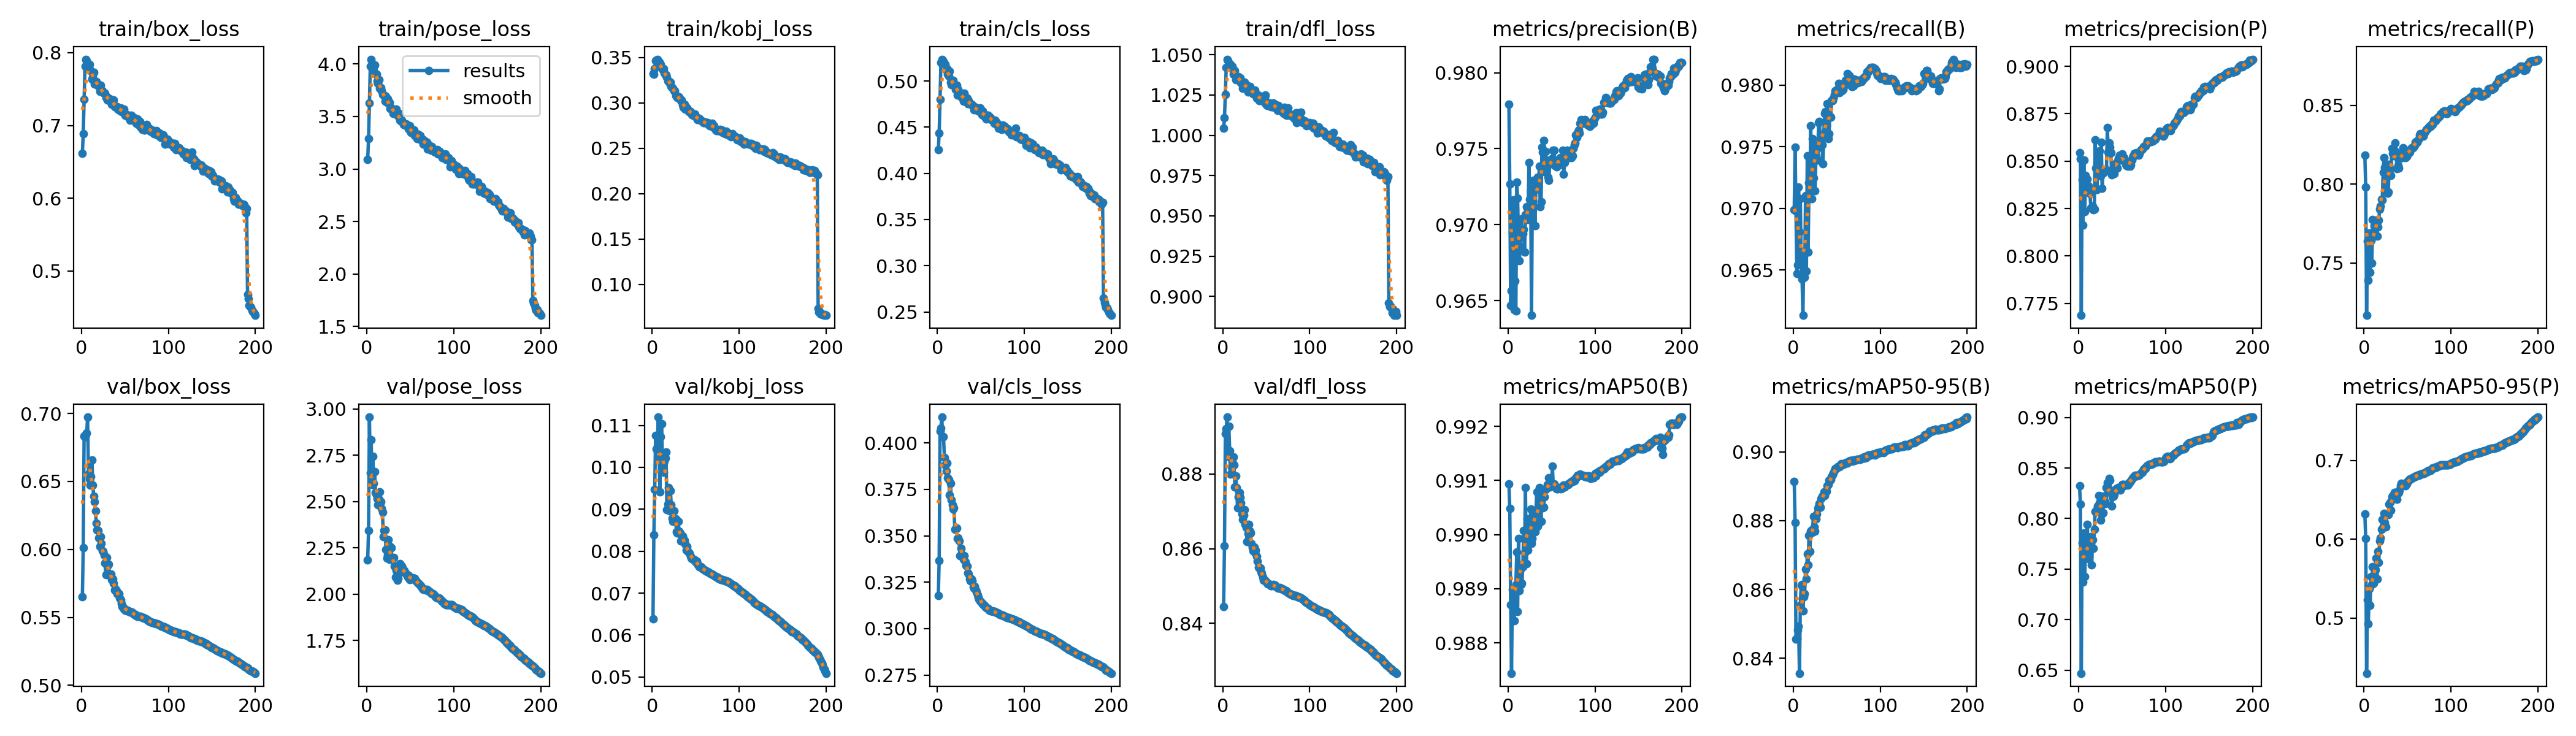

The table this chart was drawn from, first rows:
epoch, train/box_loss, train/pose_loss, train/kobj_loss, train/cls_loss, train/dfl_loss, metrics/precision(B), metrics/recall(B), metrics/mAP50(B), metrics/mAP50-95(B), metrics/precision(P), metrics/recall(P), metrics/mAP50(P), metrics/mAP50-95(P), val/box_loss, val/pose_loss, val/kobj_loss, val/cls_loss, val/dfl_loss, lr/pg0, lr/pg1, lr/pg2
1, 0.6615, 3.089, 0.3323, 0.4259, 1.004, 0.9779, 0.9699, 0.9909, 0.8914, 0.8546, 0.8182, 0.8322, 0.632, 0.565, 2.184, 0.06384, 0.3177, 0.8445, 0.00333, 0.00333, 0.00333
2, 0.6883, 3.288, 0.3317, 0.4435, 1.011, 0.9727, 0.9749, 0.9905, 0.8794, 0.8514, 0.798, 0.8143, 0.6006, 0.6014, 2.344, 0.08387, 0.3368, 0.8607, 0.006631, 0.006631, 0.006631
3, 0.7358, 3.627, 0.3377, 0.48, 1.026, 0.9647, 0.9698, 0.9887, 0.8455, 0.7688, 0.7167, 0.6469, 0.4298, 0.6834, 2.956, 0.09473, 0.4063, 0.8908, 0.009898, 0.009898, 0.009898
4, 0.7815, 3.978, 0.3466, 0.5198, 1.042, 0.9656, 0.9647, 0.9874, 0.8458, 0.8404, 0.764, 0.7761, 0.5231, 0.6829, 2.656, 0.1076, 0.408, 0.8922, 0.009851, 0.009851, 0.009851
5, 0.791, 4.046, 0.3475, 0.5236, 1.047, 0.9695, 0.9654, 0.989, 0.8482, 0.8163, 0.739, 0.7373, 0.4923, 0.6847, 2.834, 0.1043, 0.4139, 0.8953, 0.009802, 0.009802, 0.009802
6, 0.7887, 3.987, 0.3482, 0.5221, 1.046, 0.9716, 0.9717, 0.9888, 0.8494, 0.8506, 0.7691, 0.7855, 0.5371, 0.6856, 2.593, 0.1048, 0.4034, 0.8847, 0.009753, 0.009753, 0.009753
7, 0.7844, 3.963, 0.3432, 0.521, 1.043, 0.9644, 0.9681, 0.9884, 0.8357, 0.8234, 0.7439, 0.7429, 0.5158, 0.6973, 2.746, 0.112, 0.4033, 0.8927, 0.009703, 0.009703, 0.009703
8, 0.7796, 3.939, 0.3452, 0.5185, 1.044, 0.9663, 0.9708, 0.989, 0.8553, 0.8423, 0.7643, 0.7767, 0.5527, 0.6555, 2.598, 0.1021, 0.3921, 0.8863, 0.009654, 0.009654, 0.009654
9, 0.784, 3.992, 0.3407, 0.5179, 1.044, 0.9643, 0.9656, 0.9891, 0.8613, 0.8345, 0.7497, 0.7651, 0.5426, 0.6516, 2.661, 0.09411, 0.388, 0.88, 0.009604, 0.009604, 0.009604
10, 0.7757, 3.909, 0.3425, 0.512, 1.043, 0.9728, 0.9643, 0.9897, 0.8614, 0.8405, 0.7776, 0.7942, 0.5652, 0.6472, 2.55, 0.1073, 0.3847, 0.8818, 0.009555, 0.009555, 0.009555
11, 0.7756, 3.903, 0.3392, 0.5131, 1.043, 0.9718, 0.9613, 0.9886, 0.8538, 0.8371, 0.7669, 0.76, 0.5442, 0.6538, 2.538, 0.1104, 0.389, 0.8832, 0.009505, 0.009505, 0.009505
12, 0.7636, 3.842, 0.337, 0.5075, 1.038, 0.969, 0.9665, 0.9899, 0.858, 0.8351, 0.7737, 0.7783, 0.5647, 0.6656, 2.517, 0.09936, 0.381, 0.8846, 0.009456, 0.009456, 0.009456
13, 0.7662, 3.816, 0.3379, 0.5053, 1.04, 0.9676, 0.9644, 0.989, 0.8587, 0.8328, 0.7732, 0.7759, 0.5615, 0.6474, 2.482, 0.09884, 0.3803, 0.8825, 0.009406, 0.009406, 0.009406
14, 0.7733, 3.849, 0.3333, 0.5105, 1.04, 0.9686, 0.971, 0.9894, 0.866, 0.8253, 0.7772, 0.782, 0.5761, 0.6393, 2.514, 0.1015, 0.3719, 0.8765, 0.009357, 0.009357, 0.009357
15, 0.7568, 3.769, 0.3312, 0.4987, 1.034, 0.9704, 0.9649, 0.9891, 0.863, 0.8253, 0.7672, 0.754, 0.5494, 0.635, 2.553, 0.1022, 0.3783, 0.8795, 0.009307, 0.009307, 0.009307
16, 0.7592, 3.776, 0.3309, 0.4961, 1.035, 0.9696, 0.9743, 0.9891, 0.8704, 0.8264, 0.7727, 0.779, 0.5849, 0.6284, 2.501, 0.1037, 0.3694, 0.8764, 0.009258, 0.009258, 0.009258
17, 0.7605, 3.746, 0.3283, 0.497, 1.036, 0.9694, 0.9664, 0.9894, 0.8672, 0.8243, 0.777, 0.7705, 0.5708, 0.6194, 2.463, 0.08984, 0.3667, 0.8709, 0.009208, 0.009208, 0.009208
18, 0.7568, 3.713, 0.3245, 0.501, 1.036, 0.9697, 0.9721, 0.9901, 0.8757, 0.8247, 0.7839, 0.7894, 0.598, 0.6142, 2.444, 0.09121, 0.3645, 0.874, 0.009158, 0.009158, 0.009158
19, 0.7548, 3.707, 0.324, 0.4964, 1.036, 0.9682, 0.9716, 0.9897, 0.871, 0.8612, 0.786, 0.8072, 0.6021, 0.6138, 2.311, 0.09521, 0.3651, 0.8751, 0.009109, 0.009109, 0.009109
20, 0.7559, 3.703, 0.3218, 0.4951, 1.036, 0.9706, 0.9767, 0.9909, 0.8769, 0.8464, 0.7902, 0.8062, 0.6127, 0.6086, 2.343, 0.08966, 0.3535, 0.8737, 0.009059, 0.009059, 0.009059
21, 0.7472, 3.645, 0.3232, 0.491, 1.033, 0.9712, 0.9708, 0.9895, 0.8774, 0.8352, 0.7899, 0.8095, 0.6247, 0.602, 2.347, 0.09444, 0.3534, 0.8722, 0.00901, 0.00901, 0.00901
22, 0.7551, 3.692, 0.3184, 0.4951, 1.033, 0.9711, 0.9757, 0.9903, 0.8766, 0.8526, 0.8073, 0.8127, 0.6164, 0.6091, 2.242, 0.09106, 0.3542, 0.8694, 0.00896, 0.00896, 0.00896
23, 0.7466, 3.632, 0.317, 0.485, 1.029, 0.9704, 0.9725, 0.9897, 0.8813, 0.8469, 0.8168, 0.8226, 0.633, 0.6045, 2.195, 0.08791, 0.3484, 0.8678, 0.008911, 0.008911, 0.008911
24, 0.7473, 3.668, 0.3159, 0.4906, 1.032, 0.9741, 0.9751, 0.9902, 0.8782, 0.8554, 0.8104, 0.8156, 0.6211, 0.5988, 2.211, 0.08718, 0.349, 0.869, 0.008861, 0.008861, 0.008861
25, 0.7455, 3.649, 0.3137, 0.4871, 1.033, 0.9717, 0.9714, 0.99, 0.877, 0.8421, 0.795, 0.7987, 0.6161, 0.5984, 2.293, 0.0896, 0.3472, 0.8704, 0.008812, 0.008812, 0.008812
26, 0.7443, 3.633, 0.3135, 0.4872, 1.031, 0.9722, 0.9743, 0.9905, 0.8805, 0.8599, 0.8107, 0.8219, 0.6322, 0.5959, 2.188, 0.08718, 0.3394, 0.8666, 0.008762, 0.008762, 0.008762
27, 0.7445, 3.575, 0.3079, 0.4847, 1.032, 0.964, 0.9748, 0.9898, 0.882, 0.8356, 0.7941, 0.8044, 0.6328, 0.59, 2.259, 0.08777, 0.3433, 0.8657, 0.008713, 0.008713, 0.008713
28, 0.7384, 3.58, 0.3083, 0.482, 1.03, 0.9722, 0.9739, 0.9899, 0.8835, 0.8437, 0.7949, 0.8057, 0.6317, 0.5814, 2.251, 0.08469, 0.3399, 0.8618, 0.008663, 0.008663, 0.008663
29, 0.7393, 3.576, 0.3062, 0.4814, 1.027, 0.9729, 0.9769, 0.9904, 0.8841, 0.8442, 0.8125, 0.8223, 0.6444, 0.594, 2.19, 0.08431, 0.3385, 0.864, 0.008614, 0.008614, 0.008614
30, 0.7351, 3.527, 0.3066, 0.4779, 1.027, 0.9722, 0.9771, 0.9904, 0.885, 0.8447, 0.8099, 0.8169, 0.6467, 0.5877, 2.195, 0.08714, 0.3374, 0.8664, 0.008564, 0.008564, 0.008564
31, 0.7377, 3.554, 0.307, 0.4868, 1.03, 0.9699, 0.9757, 0.99, 0.8839, 0.8458, 0.8055, 0.8148, 0.6369, 0.589, 2.199, 0.08471, 0.3393, 0.8647, 0.008515, 0.008515, 0.008515
32, 0.7345, 3.545, 0.3041, 0.4795, 1.028, 0.9724, 0.9758, 0.9904, 0.8864, 0.8453, 0.8226, 0.8305, 0.6539, 0.5817, 2.152, 0.08427, 0.3361, 0.8643, 0.008466, 0.008466, 0.008466
33, 0.7342, 3.527, 0.3024, 0.4798, 1.028, 0.9724, 0.9751, 0.9908, 0.8872, 0.8677, 0.8194, 0.8353, 0.6558, 0.5807, 2.092, 0.08249, 0.334, 0.8613, 0.008416, 0.008416, 0.008416
34, 0.7358, 3.572, 0.3035, 0.4811, 1.027, 0.9731, 0.9736, 0.9901, 0.8872, 0.8547, 0.8179, 0.8278, 0.6552, 0.5817, 2.129, 0.0838, 0.3338, 0.8602, 0.008367, 0.008367, 0.008367
35, 0.7287, 3.512, 0.298, 0.4752, 1.026, 0.9726, 0.976, 0.9902, 0.8883, 0.8597, 0.8215, 0.8399, 0.6597, 0.5779, 2.075, 0.08365, 0.3302, 0.8595, 0.008317, 0.008317, 0.008317
36, 0.7343, 3.508, 0.2951, 0.4785, 1.027, 0.9738, 0.9777, 0.9909, 0.8872, 0.8574, 0.8259, 0.8377, 0.6597, 0.5781, 2.084, 0.083, 0.3294, 0.8604, 0.008268, 0.008268, 0.008268
37, 0.735, 3.532, 0.2983, 0.4761, 1.028, 0.9712, 0.9778, 0.9907, 0.8884, 0.8544, 0.818, 0.826, 0.6558, 0.5752, 2.117, 0.08262, 0.3268, 0.8589, 0.008218, 0.008218, 0.008218
38, 0.7262, 3.462, 0.2931, 0.4748, 1.025, 0.9715, 0.9767, 0.9902, 0.8885, 0.8427, 0.8098, 0.8127, 0.6512, 0.5702, 2.167, 0.08175, 0.3259, 0.8596, 0.008169, 0.008169, 0.008169
39, 0.726, 3.457, 0.2955, 0.4746, 1.023, 0.9751, 0.9785, 0.9908, 0.8901, 0.8452, 0.8117, 0.8218, 0.6583, 0.5708, 2.154, 0.0802, 0.3266, 0.858, 0.008119, 0.008119, 0.008119
40, 0.7254, 3.466, 0.2947, 0.4744, 1.026, 0.9748, 0.9757, 0.9905, 0.8904, 0.847, 0.8103, 0.8219, 0.6593, 0.5696, 2.151, 0.08109, 0.3256, 0.8566, 0.00807, 0.00807, 0.00807
41, 0.7261, 3.45, 0.293, 0.473, 1.023, 0.9756, 0.976, 0.9905, 0.8917, 0.8436, 0.8176, 0.8242, 0.6625, 0.5673, 2.143, 0.08009, 0.3224, 0.8549, 0.00802, 0.00802, 0.00802
42, 0.7228, 3.422, 0.2903, 0.469, 1.022, 0.9735, 0.9775, 0.9907, 0.8915, 0.8485, 0.8165, 0.8286, 0.6679, 0.5679, 2.121, 0.07972, 0.3218, 0.8548, 0.007971, 0.007971, 0.007971
43, 0.7223, 3.422, 0.2912, 0.4703, 1.023, 0.9748, 0.9774, 0.9908, 0.8918, 0.8476, 0.8186, 0.8296, 0.671, 0.5675, 2.13, 0.07957, 0.3226, 0.8548, 0.007921, 0.007921, 0.007921
44, 0.7209, 3.416, 0.2902, 0.4712, 1.023, 0.9742, 0.9787, 0.9909, 0.8929, 0.8464, 0.8208, 0.8295, 0.6705, 0.5641, 2.12, 0.07882, 0.3209, 0.8538, 0.007872, 0.007872, 0.007872
45, 0.7237, 3.429, 0.2884, 0.4697, 1.024, 0.9739, 0.9787, 0.9909, 0.8934, 0.8501, 0.8229, 0.8309, 0.6686, 0.5628, 2.114, 0.07829, 0.3197, 0.8534, 0.007822, 0.007822, 0.007822
46, 0.7194, 3.425, 0.2873, 0.4681, 1.021, 0.9731, 0.9789, 0.9909, 0.8939, 0.8514, 0.8184, 0.83, 0.6686, 0.5604, 2.105, 0.07815, 0.3182, 0.8524, 0.007772, 0.007772, 0.007772
47, 0.7211, 3.414, 0.2865, 0.4676, 1.022, 0.9729, 0.9792, 0.991, 0.8946, 0.8533, 0.8188, 0.8298, 0.6683, 0.5579, 2.091, 0.07798, 0.3168, 0.8516, 0.007723, 0.007723, 0.007723
48, 0.7191, 3.381, 0.2866, 0.4687, 1.023, 0.9742, 0.9795, 0.9909, 0.8952, 0.8505, 0.8166, 0.8282, 0.6679, 0.5576, 2.101, 0.07805, 0.3159, 0.8516, 0.007673, 0.007673, 0.007673
49, 0.7222, 3.412, 0.2879, 0.4707, 1.025, 0.974, 0.9794, 0.9909, 0.8951, 0.8515, 0.8176, 0.8305, 0.6703, 0.5561, 2.08, 0.07796, 0.3148, 0.8515, 0.007624, 0.007624, 0.007624
50, 0.714, 3.361, 0.2852, 0.4659, 1.019, 0.9743, 0.9796, 0.9909, 0.8952, 0.8538, 0.8185, 0.8339, 0.6736, 0.5554, 2.084, 0.07753, 0.3146, 0.8512, 0.007574, 0.007574, 0.007574
51, 0.7144, 3.348, 0.2838, 0.4634, 1.018, 0.9744, 0.9796, 0.9913, 0.8956, 0.852, 0.8215, 0.8339, 0.6741, 0.5551, 2.084, 0.07764, 0.3139, 0.8507, 0.007525, 0.007525, 0.007525
52, 0.7148, 3.347, 0.2819, 0.4675, 1.019, 0.9749, 0.9801, 0.9909, 0.8959, 0.8518, 0.8211, 0.8338, 0.6754, 0.5549, 2.084, 0.07705, 0.3132, 0.8505, 0.007476, 0.007476, 0.007476
53, 0.7126, 3.364, 0.2819, 0.4644, 1.02, 0.9749, 0.9794, 0.9909, 0.8957, 0.8506, 0.8203, 0.8333, 0.6764, 0.5552, 2.089, 0.07669, 0.3129, 0.8506, 0.007426, 0.007426, 0.007426
54, 0.7136, 3.371, 0.2829, 0.462, 1.02, 0.9739, 0.9796, 0.9909, 0.8959, 0.8484, 0.8224, 0.8333, 0.6772, 0.555, 2.086, 0.07634, 0.3124, 0.8504, 0.007377, 0.007377, 0.007377
55, 0.7102, 3.317, 0.2818, 0.4611, 1.018, 0.9739, 0.9797, 0.9909, 0.8965, 0.8477, 0.8229, 0.8336, 0.6776, 0.5543, 2.084, 0.07628, 0.3118, 0.85, 0.007327, 0.007327, 0.007327
56, 0.7071, 3.326, 0.2811, 0.4588, 1.02, 0.9738, 0.9795, 0.9909, 0.8962, 0.8474, 0.823, 0.8331, 0.6777, 0.554, 2.079, 0.07629, 0.3114, 0.8501, 0.007278, 0.007278, 0.007278
57, 0.7136, 3.328, 0.2801, 0.4627, 1.019, 0.9741, 0.9796, 0.9909, 0.8965, 0.8477, 0.8235, 0.8339, 0.6789, 0.5539, 2.071, 0.07598, 0.3112, 0.8502, 0.007228, 0.007228, 0.007228
58, 0.7081, 3.292, 0.2795, 0.4632, 1.02, 0.9742, 0.9799, 0.9909, 0.8963, 0.8486, 0.8246, 0.8353, 0.6795, 0.5537, 2.064, 0.07587, 0.3108, 0.8504, 0.007178, 0.007178, 0.007178
59, 0.7083, 3.329, 0.2786, 0.4601, 1.017, 0.9739, 0.9802, 0.9909, 0.8968, 0.8474, 0.8263, 0.8364, 0.6799, 0.553, 2.059, 0.07568, 0.3102, 0.8503, 0.007129, 0.007129, 0.007129
60, 0.7096, 3.316, 0.2782, 0.4612, 1.019, 0.9744, 0.9804, 0.9909, 0.8968, 0.8479, 0.827, 0.8375, 0.6802, 0.5526, 2.056, 0.0755, 0.3098, 0.8502, 0.007079, 0.007079, 0.007079
... 140 more rows
